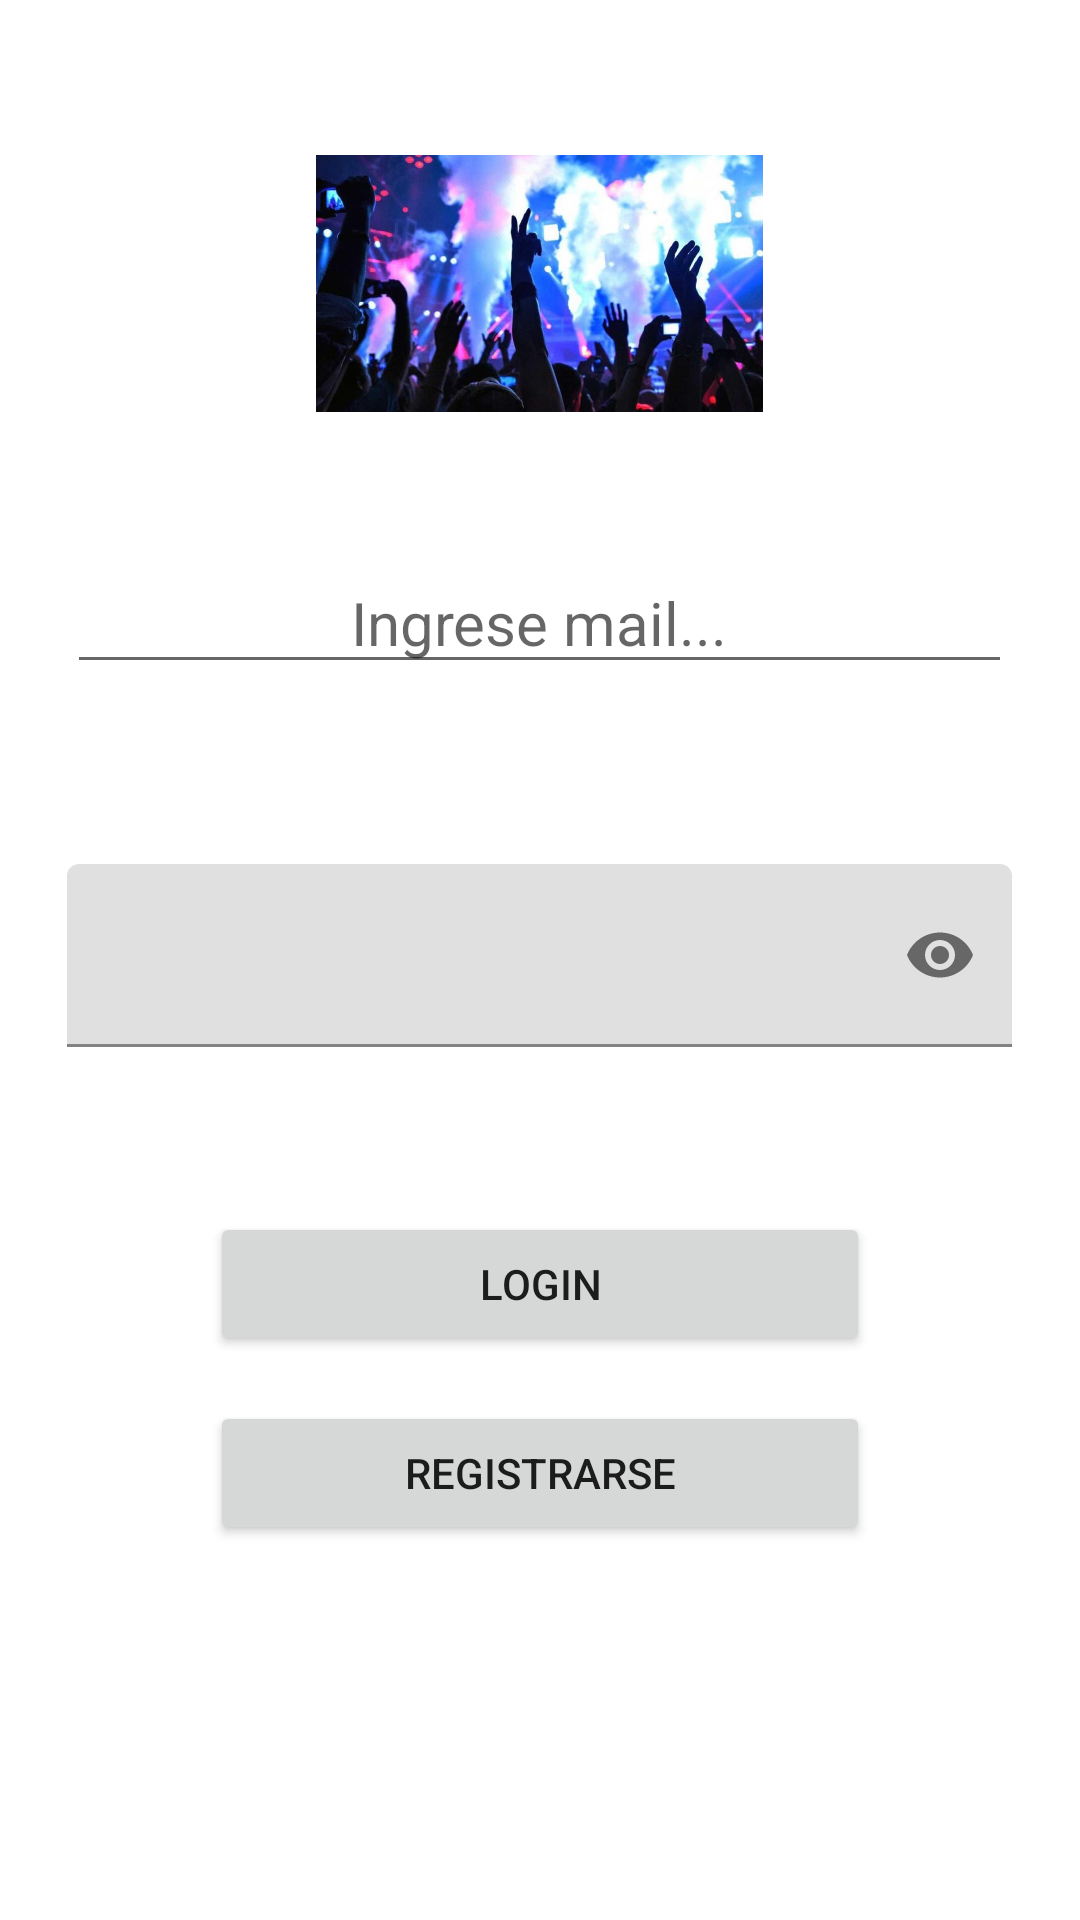

Reconstruct the res/layout file that produces this screen, plus the resources it refers to.
<!-- AndroidManifest.xml: application theme Theme.app -->
<!-- res/layout/activity_main.xml -->
<?xml version="1.0" encoding="utf-8"?>
<ScrollView
    xmlns:android="http://schemas.android.com/apk/res/android"
    xmlns:tools="http://schemas.android.com/tools"
    xmlns:app="http://schemas.android.com/apk/res-auto"
    android:layout_width="match_parent"
    android:layout_height="match_parent"
    android:padding="20dp"
    tools:context="com.recitales.app.InicioActivity">

    <RelativeLayout
        android:layout_width="match_parent"
        android:layout_height="match_parent">

        <ImageView
            android:id="@+id/i_imagen"
            android:layout_width="149dp"
            android:layout_height="129dp"
            android:layout_centerHorizontal="true"
            android:layout_marginTop="10dp"
            android:src="@drawable/recital"

            />

    <EditText
        android:id="@+id/i_mail"
        android:layout_width="315dp"
        android:layout_height="wrap_content"
        android:layout_below="@id/i_imagen"
        android:layout_centerHorizontal="true"
        android:layout_marginTop="25dp"
        android:layout_marginBottom="20dp"
        android:gravity="center"
        android:hint="Ingrese mail..."
        android:maxLength="50"
        android:digits="abcdefghijklmnopqrstuvwxyzABCDEFGHIJKLMNOPQRSTUVWXYZ._-@1234567890"
        android:textSize="20sp" />





        <com.google.android.material.textfield.TextInputLayout
            android:layout_width="315dp"
            android:layout_height="wrap_content"
            android:layout_centerHorizontal="true"
            android:layout_marginBottom="15dp"
            android:layout_marginTop="20dp"
            android:gravity="left"
            android:textSize="20sp"
            android:layout_below="@id/i_mail"
            android:id="@+id/i_pass"
            app:endIconMode="password_toggle"
            >

            <com.google.android.material.textfield.TextInputEditText
                android:layout_width="315dp"
                android:layout_height="match_parent"
                android:layout_centerHorizontal="true"
                android:layout_marginTop="20dp"
                android:layout_marginBottom="15dp"
                android:digits="abcdefghijklmnopqrstuvwxyzñABCDEFGHIJKLMNOPQRSTUVWXYZÑ1234567890"
                android:gravity="left"
                android:maxLength="8"
                android:password="true"
                android:textSize="20sp"


                />
        </com.google.android.material.textfield.TextInputLayout>

        <Button
            android:id="@+id/btn_login"
            android:layout_width="match_parent"
            android:layout_height="wrap_content"
            android:layout_below="@id/i_pass"
            android:layout_marginHorizontal="50dp"
            android:layout_marginTop="25dp"
            android:gravity="center"
            android:text="Login" />



        <Button
            android:id="@+id/button3"
            android:layout_width="match_parent"
            android:layout_height="wrap_content"
            android:layout_below="@id/btn_login"
            android:layout_marginLeft="15dp"
            android:layout_marginHorizontal="50dp"
            android:layout_marginTop="15dp"
            android:gravity="center"
            android:onClick="Registrarse"
            android:text="@string/BotonRegistrarse" />





</RelativeLayout>

    </ScrollView>
<!-- resources referenced by this layout -->
<resources>
  <!-- drawable recital: jpeg bitmap (drawable, 57202 bytes) -->
  <string name="BotonRegistrarse">Registrarse</string>
  <style name="Theme.app" parent="Theme.MaterialComponents.DayNight.DarkActionBar">
          
          <item name="colorPrimary">@color/purple_500</item>
          <item name="colorPrimaryVariant">@color/purple_700</item>
          <item name="colorOnPrimary">@color/white</item>
          
          <item name="colorSecondary">@color/teal_200</item>
          <item name="colorSecondaryVariant">@color/teal_700</item>
          <item name="colorOnSecondary">@color/black</item>
          
          <item name="android:statusBarColor" tools:targetApi="l">?attr/colorPrimaryVariant</item>
          
      </style>
  <color name="purple_500">#4D4D4D</color>
  <color name="purple_700">#c09f80</color>
  <color name="white">#FFFFFFFF</color>
  <color name="teal_200">#AE4747</color>
  <color name="teal_700">#FF018786</color>
  <color name="black">#FF000000</color>
</resources>
